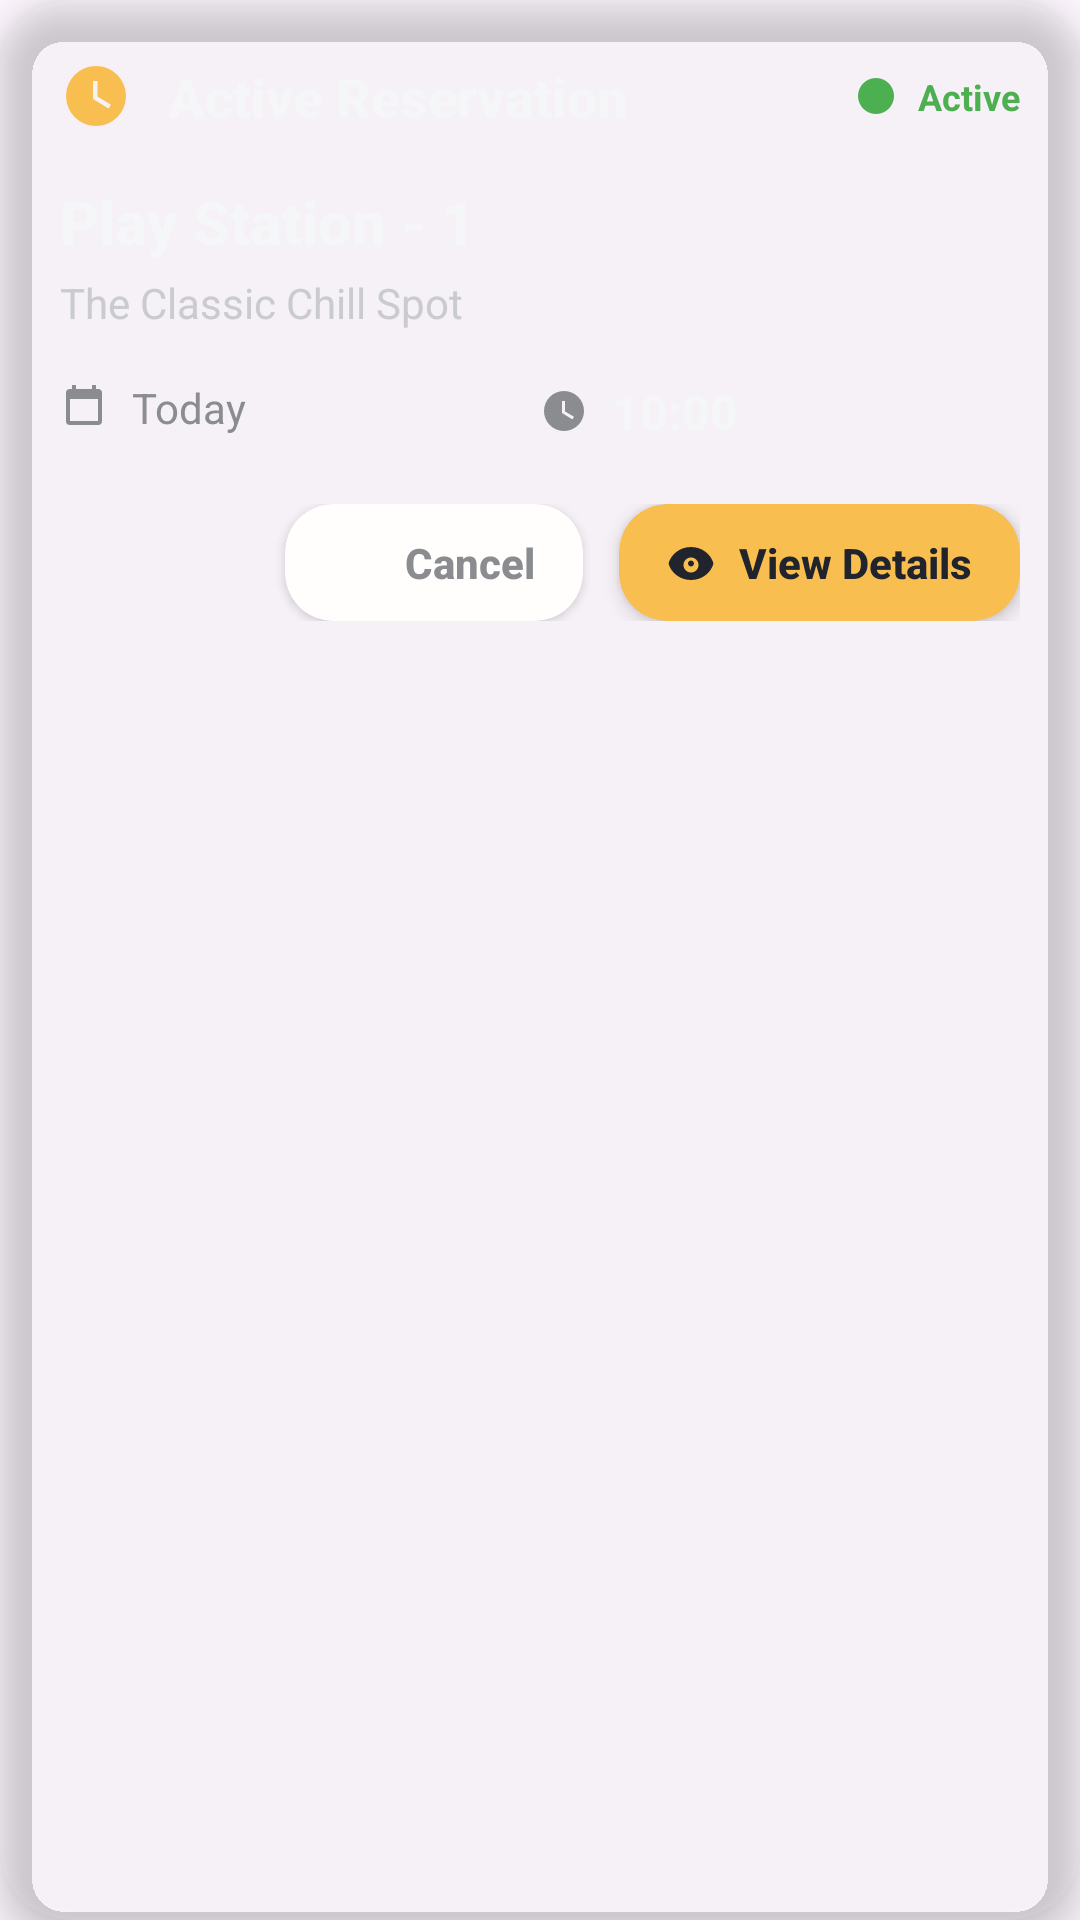

Here is an Android app screen rendered from its layout file. Give the layout XML and the strings, colors and styles it references.
<!-- AndroidManifest.xml: application theme Theme.GameCorner -->
<!-- res/layout/component_active_reservation.xml -->
<?xml version="1.0" encoding="utf-8"?>
<androidx.cardview.widget.CardView xmlns:android="http://schemas.android.com/apk/res/android"
    xmlns:app="http://schemas.android.com/apk/res-auto"
    xmlns:tools="http://schemas.android.com/tools"
    android:id="@+id/active_reservation_card"
    android:layout_width="match_parent"
    android:layout_height="wrap_content"
    android:layout_marginStart="24dp"
    android:layout_marginEnd="24dp"
    android:layout_marginBottom="20dp"
    app:cardBackgroundColor="@color/card_background_dark"
    app:cardCornerRadius="24dp"
    app:cardElevation="8dp">

    <LinearLayout
        android:layout_width="match_parent"
        android:layout_height="wrap_content"
        android:orientation="vertical"
        android:padding="20dp">

        
        <LinearLayout
            android:layout_width="match_parent"
            android:layout_height="wrap_content"
            android:gravity="center_vertical"
            android:orientation="horizontal">

            <ImageView
                android:layout_width="24dp"
                android:layout_height="24dp"
                android:src="@drawable/ic_clock"
                app:tint="@color/accent_orange" />

            <TextView
                android:layout_width="0dp"
                android:layout_height="wrap_content"
                android:layout_marginStart="12dp"
                android:layout_weight="1"
                android:fontFamily="sans-serif-medium"
                android:text="Active Reservation"
                android:textColor="@color/text_primary"
                android:textSize="18sp"
                android:textStyle="bold" />

            <View
                android:layout_width="12dp"
                android:layout_height="12dp"
                android:background="@drawable/status_indicator_active"
                android:layout_marginEnd="8dp" />

            <TextView
                android:layout_width="wrap_content"
                android:layout_height="wrap_content"
                android:fontFamily="sans-serif"
                android:text="Active"
                android:textColor="@color/accent_green"
                android:textSize="12sp"
                android:textStyle="bold" />

        </LinearLayout>

        
        <LinearLayout
            android:layout_width="match_parent"
            android:layout_height="wrap_content"
            android:layout_marginTop="16dp"
            android:orientation="vertical">

            
            <TextView
                android:id="@+id/station_name_text"
                android:layout_width="match_parent"
                android:layout_height="wrap_content"
                android:fontFamily="sans-serif-medium"
                android:text="Play Station - 1"
                android:textColor="@color/text_primary"
                android:textSize="20sp"
                android:textStyle="bold"
                tools:text="Play Station - 1" />

            
            <TextView
                android:id="@+id/station_sub_name_text"
                android:layout_width="match_parent"
                android:layout_height="wrap_content"
                android:layout_marginTop="4dp"
                android:fontFamily="sans-serif"
                android:text="The Classic Chill Spot"
                android:textColor="@color/text_secondary"
                android:textSize="14sp"
                tools:text="The Classic Chill Spot" />

            
            <LinearLayout
                android:layout_width="match_parent"
                android:layout_height="wrap_content"
                android:layout_marginTop="16dp"
                android:orientation="horizontal">

                
                <LinearLayout
                    android:layout_width="0dp"
                    android:layout_height="wrap_content"
                    android:layout_weight="1"
                    android:gravity="center_vertical"
                    android:orientation="horizontal">

                    <ImageView
                        android:layout_width="16dp"
                        android:layout_height="16dp"
                        android:src="@drawable/ic_calendar"
                        app:tint="@color/text_muted" />

                    <TextView
                        android:id="@+id/reservation_date_text"
                        android:layout_width="wrap_content"
                        android:layout_height="wrap_content"
                        android:layout_marginStart="8dp"
                        android:fontFamily="sans-serif"
                        android:text="Today"
                        android:textColor="@color/text_muted"
                        android:textSize="14sp"
                        tools:text="Today" />

                </LinearLayout>

                
                <LinearLayout
                    android:layout_width="0dp"
                    android:layout_height="wrap_content"
                    android:layout_weight="1"
                    android:gravity="center_vertical"
                    android:orientation="horizontal">

                    <ImageView
                        android:layout_width="16dp"
                        android:layout_height="16dp"
                        android:src="@drawable/ic_clock"
                        app:tint="@color/text_muted" />

                    <TextView
                        android:id="@+id/reservation_time_text"
                        android:layout_width="wrap_content"
                        android:layout_height="wrap_content"
                        android:layout_marginStart="8dp"
                        android:fontFamily="sans-serif-medium"
                        android:text="10:00"
                        android:textColor="@color/text_primary"
                        android:textSize="16sp"
                        android:textStyle="bold"
                        tools:text="10:00" />

                </LinearLayout>

            </LinearLayout>

        </LinearLayout>

        
        <LinearLayout
            android:layout_width="match_parent"
            android:layout_height="wrap_content"
            android:layout_marginTop="20dp"
            android:gravity="end"
            android:orientation="horizontal">

            
            <androidx.cardview.widget.CardView
                android:id="@+id/cancel_button"
                android:layout_width="wrap_content"
                android:layout_height="wrap_content"
                android:layout_marginEnd="12dp"
                app:cardBackgroundColor="@color/card_background_light"
                app:cardCornerRadius="16dp"
                app:cardElevation="2dp">

                <LinearLayout
                    android:layout_width="wrap_content"
                    android:layout_height="wrap_content"
                    android:gravity="center_vertical"
                    android:orientation="horizontal"
                    android:paddingStart="16dp"
                    android:paddingTop="10dp"
                    android:paddingEnd="16dp"
                    android:paddingBottom="10dp">

                    <ImageView
                        android:layout_width="16dp"
                        android:layout_height="16dp"
                        android:src="@drawable/ic_close"
                        app:tint="@color/text_muted" />

                    <TextView
                        android:layout_width="wrap_content"
                        android:layout_height="wrap_content"
                        android:layout_marginStart="8dp"
                        android:fontFamily="sans-serif-medium"
                        android:text="Cancel"
                        android:textColor="@color/text_muted"
                        android:textSize="14sp"
                        android:textStyle="bold" />

                </LinearLayout>

            </androidx.cardview.widget.CardView>

            
            <androidx.cardview.widget.CardView
                android:id="@+id/view_details_button"
                android:layout_width="wrap_content"
                android:layout_height="wrap_content"
                app:cardBackgroundColor="@color/accent_orange"
                app:cardCornerRadius="16dp"
                app:cardElevation="4dp">

                <LinearLayout
                    android:layout_width="wrap_content"
                    android:layout_height="wrap_content"
                    android:gravity="center_vertical"
                    android:orientation="horizontal"
                    android:paddingStart="16dp"
                    android:paddingTop="10dp"
                    android:paddingEnd="16dp"
                    android:paddingBottom="10dp">

                    <ImageView
                        android:layout_width="16dp"
                        android:layout_height="16dp"
                        android:src="@drawable/ic_eye"
                        app:tint="@color/primary_dark" />

                    <TextView
                        android:layout_width="wrap_content"
                        android:layout_height="wrap_content"
                        android:layout_marginStart="8dp"
                        android:fontFamily="sans-serif-medium"
                        android:text="View Details"
                        android:textColor="@color/primary_dark"
                        android:textSize="14sp"
                        android:textStyle="bold" />

                </LinearLayout>

            </androidx.cardview.widget.CardView>

        </LinearLayout>

    </LinearLayout>

</androidx.cardview.widget.CardView>
<!-- resources referenced by this layout -->
<resources>
  <color name="accent_green">#4CAF50</color>
  <color name="accent_orange">#F8BE4F</color>
  <color name="card_background_dark">#1AF8F8F8</color>
  <color name="card_background_light">#FFFEFD</color>
  <color name="primary_dark">#21242C</color>
  <color name="text_muted">#8A8C90</color>
  <color name="text_primary">#F5F6F8</color>
  <color name="text_secondary">#CACBCE</color>
  <!-- drawable ic_calendar (drawable) -->
  <?xml version="1.0" encoding="utf-8"?>
  <vector xmlns:android="http://schemas.android.com/apk/res/android"
      android:width="24dp"
      android:height="24dp"
      android:viewportWidth="24"
      android:viewportHeight="24">
      <path
          android:fillColor="#000000"
          android:pathData="M19,3H18V1H16V3H8V1H6V3H5A2,2 0 0,0 3,5V19A2,2 0 0,0 5,21H19A2,2 0 0,0 21,19V5A2,2 0 0,0 19,3M19,19H5V8H19V19Z" />
  </vector>
  <!-- drawable ic_clock (drawable) -->
  <?xml version="1.0" encoding="utf-8"?>
  <vector xmlns:android="http://schemas.android.com/apk/res/android"
      android:width="24dp"
      android:height="24dp"
      android:viewportWidth="24"
      android:viewportHeight="24">
      <path
          android:fillColor="#000000"
          android:pathData="M12,2A10,10 0 0,0 2,12A10,10 0 0,0 12,22A10,10 0 0,0 22,12A10,10 0 0,0 12,2M16.2,16.2L11,13V7H12.5V12.2L17,14.9L16.2,16.2Z" />
  </vector>
  <!-- drawable ic_eye (drawable) -->
  <vector xmlns:android="http://schemas.android.com/apk/res/android"
      android:width="16dp"
      android:height="16dp"
      android:viewportWidth="16"
      android:viewportHeight="16">
      <path
          android:fillColor="#CACBCE"
          android:pathData="M8,3C4.36,3 1.35,5.36 0.5,8.5c0.85,3.14 3.86,5.5 7.5,5.5s6.65,-2.36 7.5,-5.5C14.65,5.36 11.64,3 8,3zM8,11.5c-1.38,0 -2.5,-1.12 -2.5,-2.5s1.12,-2.5 2.5,-2.5s2.5,1.12 2.5,2.5S9.38,11.5 8,11.5zM8,7.5c-0.55,0 -1,0.45 -1,1s0.45,1 1,1s1,-0.45 1,-1S8.55,7.5 8,7.5z"/>
  </vector>
  <!-- drawable status_indicator_active (drawable) -->
  <?xml version="1.0" encoding="utf-8"?>
  <shape xmlns:android="http://schemas.android.com/apk/res/android"
      android:shape="oval">
      <solid android:color="@color/accent_green" />
  </shape>
  <style name="Theme.GameCorner" parent="Base.Theme.GameCorner" />
  <style name="Base.Theme.GameCorner" parent="Theme.Material3.DayNight.NoActionBar">
          
          
          
          
          <item name="colorPrimary">@color/bottom_nav_selected_start</item>
          <item name="colorOnSurface">@color/bottom_nav_unselected</item>
      </style>
  <color name="bottom_nav_selected_start">#F8BE4F</color>
  <color name="bottom_nav_unselected">#8A8C90</color>
</resources>
